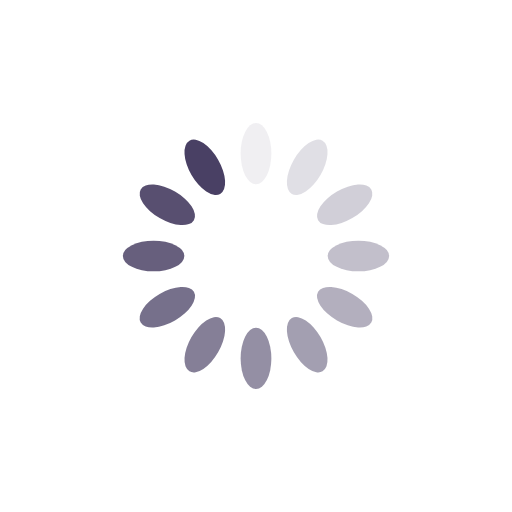
t = 0.00 s
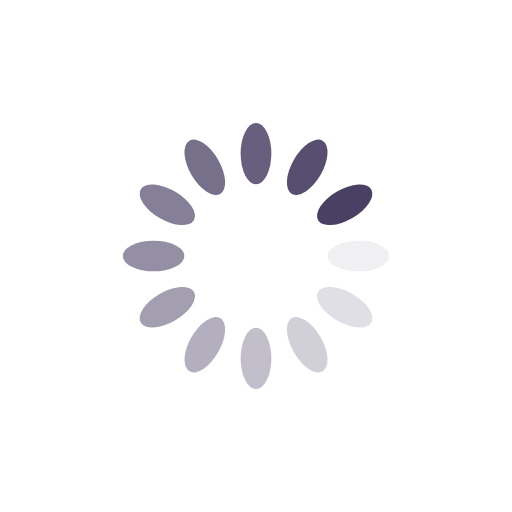
t = 0.25 s
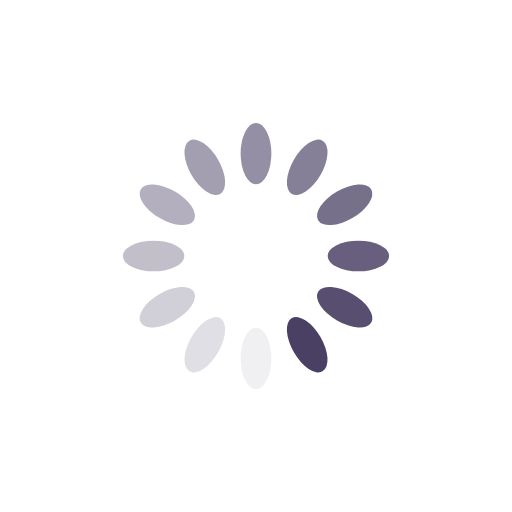
t = 0.50 s
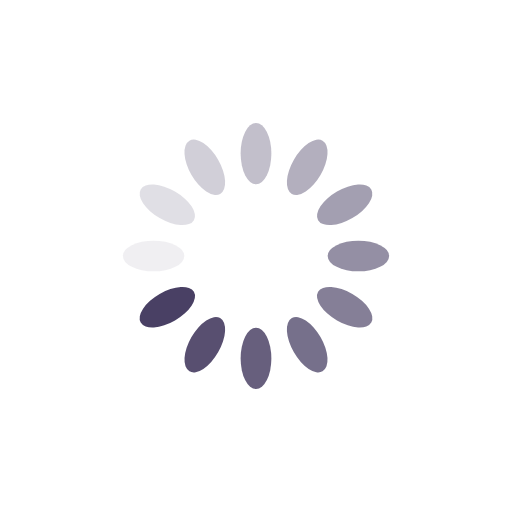
t = 0.75 s

The animated SVG that drew these frames (rendered in a browser with its animation timeline set to each time). Animation: 12 SMIL elements (animate=12); one cycle of 1.00 s, repeats indefinitely.

<?xml version="1.0" encoding="utf-8"?>
<svg xmlns="http://www.w3.org/2000/svg" xmlns:xlink="http://www.w3.org/1999/xlink" style="margin: auto; display: block; shape-rendering: auto;" width="200px" height="200px" viewBox="0 0 100 100" preserveAspectRatio="xMidYMid">
<g transform="rotate(0 50 50)">
  <rect x="47" y="24" rx="3" ry="6" width="6" height="12" fill="#494064">
    <animate attributeName="opacity" values="1;0" keyTimes="0;1" dur="1s" begin="-0.9166666666666666s" repeatCount="indefinite"></animate>
  </rect>
</g><g transform="rotate(30 50 50)">
  <rect x="47" y="24" rx="3" ry="6" width="6" height="12" fill="#494064">
    <animate attributeName="opacity" values="1;0" keyTimes="0;1" dur="1s" begin="-0.8333333333333334s" repeatCount="indefinite"></animate>
  </rect>
</g><g transform="rotate(60 50 50)">
  <rect x="47" y="24" rx="3" ry="6" width="6" height="12" fill="#494064">
    <animate attributeName="opacity" values="1;0" keyTimes="0;1" dur="1s" begin="-0.75s" repeatCount="indefinite"></animate>
  </rect>
</g><g transform="rotate(90 50 50)">
  <rect x="47" y="24" rx="3" ry="6" width="6" height="12" fill="#494064">
    <animate attributeName="opacity" values="1;0" keyTimes="0;1" dur="1s" begin="-0.6666666666666666s" repeatCount="indefinite"></animate>
  </rect>
</g><g transform="rotate(120 50 50)">
  <rect x="47" y="24" rx="3" ry="6" width="6" height="12" fill="#494064">
    <animate attributeName="opacity" values="1;0" keyTimes="0;1" dur="1s" begin="-0.5833333333333334s" repeatCount="indefinite"></animate>
  </rect>
</g><g transform="rotate(150 50 50)">
  <rect x="47" y="24" rx="3" ry="6" width="6" height="12" fill="#494064">
    <animate attributeName="opacity" values="1;0" keyTimes="0;1" dur="1s" begin="-0.5s" repeatCount="indefinite"></animate>
  </rect>
</g><g transform="rotate(180 50 50)">
  <rect x="47" y="24" rx="3" ry="6" width="6" height="12" fill="#494064">
    <animate attributeName="opacity" values="1;0" keyTimes="0;1" dur="1s" begin="-0.4166666666666667s" repeatCount="indefinite"></animate>
  </rect>
</g><g transform="rotate(210 50 50)">
  <rect x="47" y="24" rx="3" ry="6" width="6" height="12" fill="#494064">
    <animate attributeName="opacity" values="1;0" keyTimes="0;1" dur="1s" begin="-0.3333333333333333s" repeatCount="indefinite"></animate>
  </rect>
</g><g transform="rotate(240 50 50)">
  <rect x="47" y="24" rx="3" ry="6" width="6" height="12" fill="#494064">
    <animate attributeName="opacity" values="1;0" keyTimes="0;1" dur="1s" begin="-0.25s" repeatCount="indefinite"></animate>
  </rect>
</g><g transform="rotate(270 50 50)">
  <rect x="47" y="24" rx="3" ry="6" width="6" height="12" fill="#494064">
    <animate attributeName="opacity" values="1;0" keyTimes="0;1" dur="1s" begin="-0.16666666666666666s" repeatCount="indefinite"></animate>
  </rect>
</g><g transform="rotate(300 50 50)">
  <rect x="47" y="24" rx="3" ry="6" width="6" height="12" fill="#494064">
    <animate attributeName="opacity" values="1;0" keyTimes="0;1" dur="1s" begin="-0.08333333333333333s" repeatCount="indefinite"></animate>
  </rect>
</g><g transform="rotate(330 50 50)">
  <rect x="47" y="24" rx="3" ry="6" width="6" height="12" fill="#494064">
    <animate attributeName="opacity" values="1;0" keyTimes="0;1" dur="1s" begin="0s" repeatCount="indefinite"></animate>
  </rect>
</g>
<!-- [ldio] generated by https://loading.io/ --></svg>
